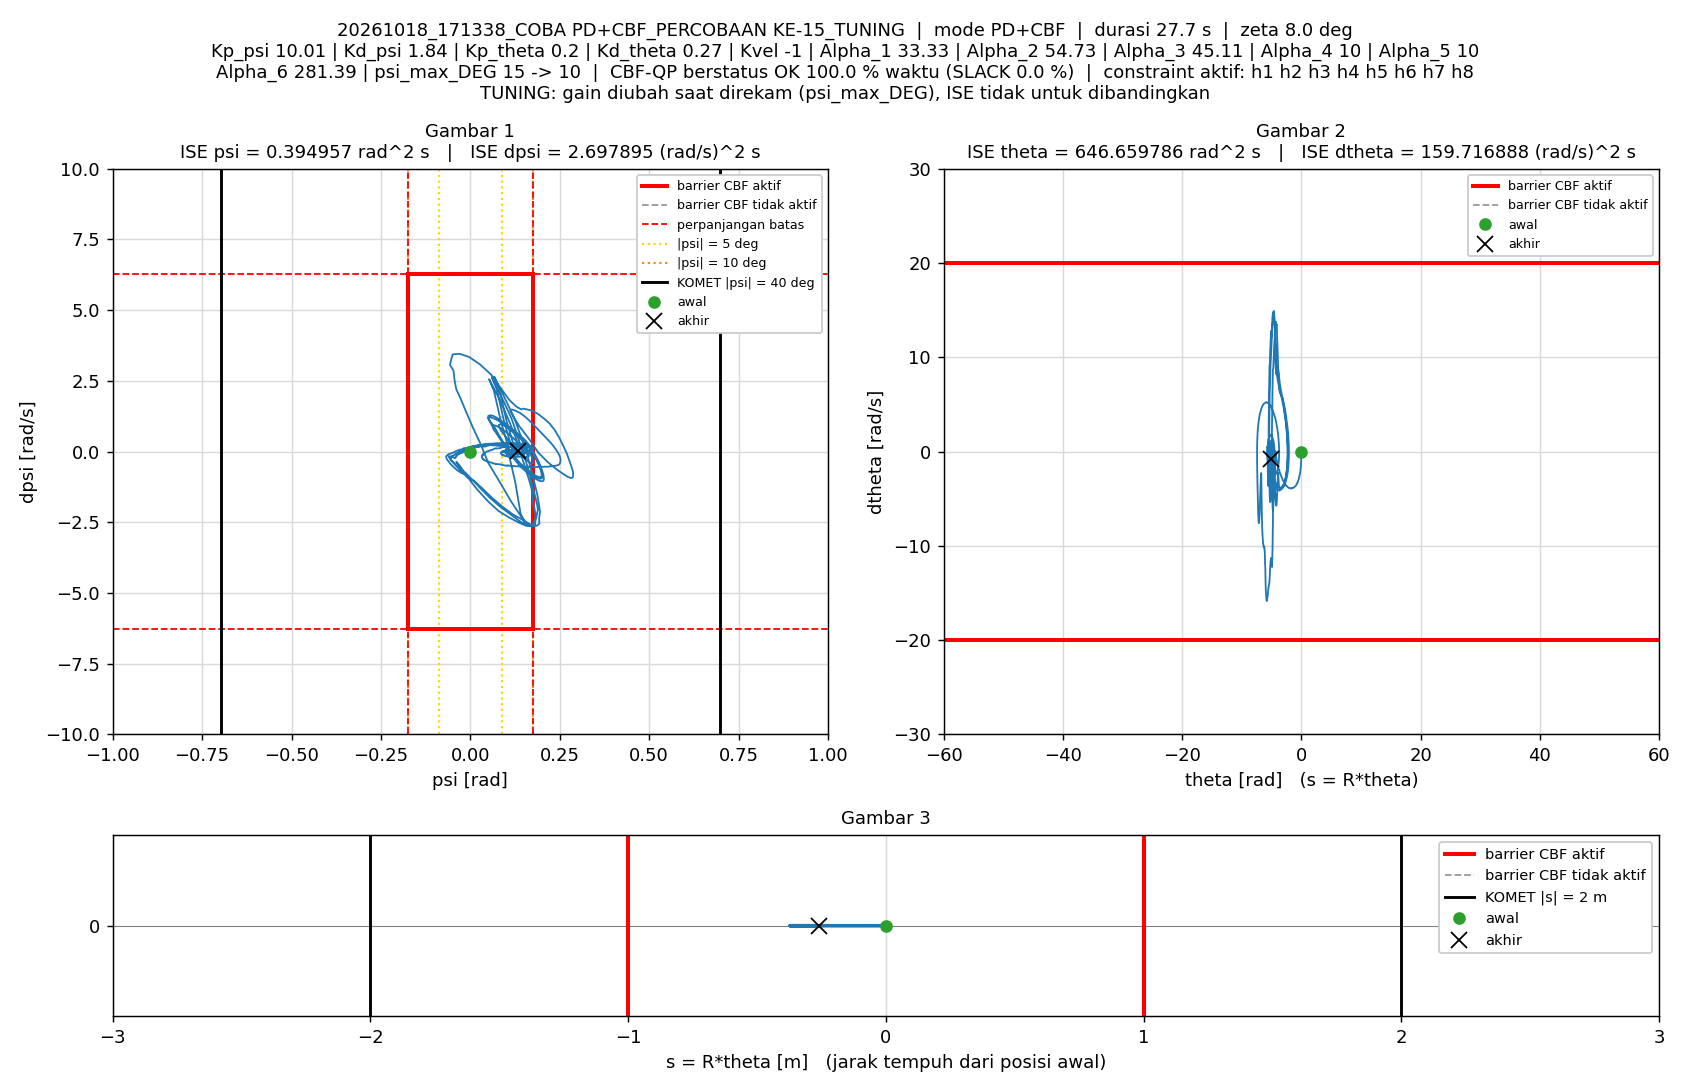

Data behind this chart, as committed beside it:
t_s, theta_rad, dtheta_rad_s, psi_rad, dpsi_rad_s, error_theta, error_dtheta, error_psi, error_dpsi, u_PD_Nm, u_Nm, status_cbf, dorong_N, ISE_theta, ISE_dtheta, ISE_psi, ISE_dpsi, Kp_psi, Kd_psi, Kp_theta, Kd_theta, Kvel, Alpha_1, Alpha_2
0.005, 0, 0, -1.5560297e-07, 0, 0, 0, 1.5560297e-07, 0, -1.5575857e-06, -1.5575857e-06, AMAN, 0, 0, 0, 1.2106142e-16, 0, 10.01, 1.84, 0.2, 0.27, -1, 33.33, 54.73
0.01, -0.000455, -0.1526, 0.0002441, 0.05156, 0.000455, 0.1526, -0.0002441, -0.05156, 0.05603, 0.05603, AMAN, 0, 1.0352477e-09, 0.0001164, 2.9787e-10, 1.3294322e-05, 10.01, 1.84, 0.2, 0.27, -1, 33.33, 54.73
0.015, -0.001597, -0.29, 0.0006173, 0.07978, 0.001597, 0.29, -0.0006173, -0.07978, 0.07435, 0.07435, AMAN, 0, 1.3790614e-08, 0.0005369, 2.2029131e-09, 4.5115572e-05, 10.01, 1.84, 0.2, 0.27, -1, 33.33, 54.73
0.02, -0.003191, -0.3487, 0.001048, 0.08017, 0.003191, 0.3487, -0.001048, -0.08017, 0.06322, 0.06322, AMAN, 0, 6.4691179e-08, 0.001145, 7.6939764e-09, 7.7254113e-05, 10.01, 1.84, 0.2, 0.27, -1, 33.33, 54.73
0.025, -0.005006, -0.3876, 0.001462, 0.07087, 0.005006, 0.3876, -0.001462, -0.07087, 0.03938, 0.03938, AMAN, 0, 1.8998276e-07, 0.001896, 1.8385091e-08, 0.0001024, 10.01, 1.84, 0.2, 0.27, -1, 33.33, 54.73
0.03, -0.007034, -0.4385, 0.001889, 0.0745, 0.007034, 0.4385, -0.001889, -0.0745, 0.0362, 0.0362, AMAN, 0, 4.3733402e-07, 0.002857, 3.6223711e-08, 0.0001301, 10.01, 1.84, 0.2, 0.27, -1, 33.33, 54.73
0.035, -0.009502, -0.5366, 0.002301, 0.08204, 0.009502, 0.5366, -0.002301, -0.08204, 0.02721, 0.02721, AMAN, 0, 8.8873595e-07, 0.004297, 6.2693637e-08, 0.0001638, 10.01, 1.84, 0.2, 0.27, -1, 33.33, 54.73
0.04, -0.01245, -0.6341, 0.002795, 0.1007, 0.01245, 0.6341, -0.002795, -0.1007, 0.03959, 0.03959, AMAN, 0, 1.6633404e-06, 0.006307, 1.0176594e-07, 0.0002145, 10.01, 1.84, 0.2, 0.27, -1, 33.33, 54.73
0.045, -0.01595, -0.7453, 0.003377, 0.1244, 0.01595, 0.7453, -0.003377, -0.1244, 0.05821, 0.05821, AMAN, 0, 2.9346448e-06, 0.009085, 1.5878812e-07, 0.0002918, 10.01, 1.84, 0.2, 0.27, -1, 33.33, 54.73
0.05, -0.01993, -0.8431, 0.004078, 0.1409, 0.01993, 0.8431, -0.004078, -0.1409, 0.06845, 0.06845, AMAN, 0, 4.9212946e-06, 0.01264, 2.4193474e-07, 0.0003911, 10.01, 1.84, 0.2, 0.27, -1, 33.33, 54.73
0.055, -0.02429, -0.9103, 0.004869, 0.1457, 0.02429, 0.9103, -0.004869, -0.1457, 0.06614, 0.06614, AMAN, 0, 7.8720366e-06, 0.01678, 3.604847e-07, 0.0004972, 10.01, 1.84, 0.2, 0.27, -1, 33.33, 54.73
0.06, -0.02884, -0.9496, 0.005717, 0.1447, 0.02884, 0.9496, -0.005717, -0.1447, 0.06132, 0.06132, AMAN, 0, 1.2030229e-05, 0.02129, 5.23883e-07, 0.0006019, 10.01, 1.84, 0.2, 0.27, -1, 33.33, 54.73
0.065, -0.03363, -1.001, 0.006543, 0.1429, 0.03363, 1.001, -0.006543, -0.1429, 0.05151, 0.05151, AMAN, 0, 1.7684948e-05, 0.0263, 7.3792714e-07, 0.000704, 10.01, 1.84, 0.2, 0.27, -1, 33.33, 54.73
0.07, -0.03874, -1.067, 0.00735, 0.1425, 0.03874, 1.067, -0.00735, -0.1425, 0.03976, 0.03976, AMAN, 0, 2.5187906e-05, 0.032, 1.0080194e-06, 0.0008055, 10.01, 1.84, 0.2, 0.27, -1, 33.33, 54.73
0.075, -0.04426, -1.149, 0.008148, 0.1534, 0.04426, 1.149, -0.008148, -0.1534, 0.04459, 0.04459, AMAN, 0, 3.4984421e-05, 0.0386, 1.3400006e-06, 0.0009231, 10.01, 1.84, 0.2, 0.27, -1, 33.33, 54.73
0.08, -0.05031, -1.252, 0.008982, 0.1717, 0.05031, 1.252, -0.008982, -0.1717, 0.05759, 0.05759, AMAN, 0, 4.7637829e-05, 0.04645, 1.7434146e-06, 0.001071, 10.01, 1.84, 0.2, 0.27, -1, 33.33, 54.73
0.085, -0.05684, -1.342, 0.009896, 0.1855, 0.05684, 1.342, -0.009896, -0.1855, 0.06662, 0.06662, AMAN, 0, 6.3790532e-05, 0.05545, 2.2330637e-06, 0.001243, 10.01, 1.84, 0.2, 0.27, -1, 33.33, 54.73
0.09, -0.06364, -1.41, 0.01095, 0.1909, 0.06364, 1.41, -0.01095, -0.1909, 0.06751, 0.06751, AMAN, 0, 8.4038685e-05, 0.06539, 2.8326791e-06, 0.001425, 10.01, 1.84, 0.2, 0.27, -1, 33.33, 54.73
0.095, -0.07069, -1.463, 0.01209, 0.1993, 0.07069, 1.463, -0.01209, -0.1993, 0.07856, 0.07856, AMAN, 0, 0.000109, 0.07609, 3.5633672e-06, 0.001623, 10.01, 1.84, 0.2, 0.27, -1, 33.33, 54.73
0.1, -0.07804, -1.515, 0.01321, 0.1987, 0.07804, 1.515, -0.01321, -0.1987, 0.0731, 0.0731, AMAN, 0, 0.0001395, 0.08757, 4.4360827e-06, 0.001821, 10.01, 1.84, 0.2, 0.27, -1, 33.33, 54.73
0.105, -0.08551, -1.551, 0.01439, 0.1892, 0.08551, 1.551, -0.01439, -0.1892, 0.05627, 0.05627, AMAN, 0, 0.000176, 0.0996, 5.4709555e-06, 0.002, 10.01, 1.84, 0.2, 0.27, -1, 33.33, 54.73
0.11, -0.09319, -1.595, 0.01555, 0.1902, 0.09319, 1.595, -0.01555, -0.1902, 0.05648, 0.05648, AMAN, 0, 0.0002195, 0.1123, 6.6793027e-06, 0.002181, 10.01, 1.84, 0.2, 0.27, -1, 33.33, 54.73
0.115, -0.1013, -1.669, 0.0166, 0.1995, 0.1013, 1.669, -0.0166, -0.1995, 0.06233, 0.06233, AMAN, 0, 0.0002708, 0.1262, 8.0570411e-06, 0.00238, 10.01, 1.84, 0.2, 0.27, -1, 33.33, 54.73
0.12, -0.1098, -1.731, 0.0177, 0.2056, 0.1098, 1.731, -0.0177, -0.2056, 0.06614, 0.06614, AMAN, 0, 0.000331, 0.1412, 9.6237839e-06, 0.002591, 10.01, 1.84, 0.2, 0.27, -1, 33.33, 54.73
0.125, -0.1185, -1.793, 0.01887, 0.2126, 0.1185, 1.793, -0.01887, -0.2126, 0.07243, 0.07243, AMAN, 0, 0.0004012, 0.1573, 1.1404489e-05, 0.002817, 10.01, 1.84, 0.2, 0.27, -1, 33.33, 54.73
0.13, -0.1275, -1.858, 0.02009, 0.2152, 0.1275, 1.858, -0.02009, -0.2152, 0.0698, 0.0698, AMAN, 0, 0.0004824, 0.1746, 1.3422274e-05, 0.003049, 10.01, 1.84, 0.2, 0.27, -1, 33.33, 54.73
0.135, -0.1367, -1.898, 0.02135, 0.2166, 0.1367, 1.898, -0.02135, -0.2166, 0.07252, 0.07252, AMAN, 0, 0.0005759, 0.1926, 1.5701063e-05, 0.003283, 10.01, 1.84, 0.2, 0.27, -1, 33.33, 54.73
0.14, -0.1462, -1.955, 0.0226, 0.2155, 0.1462, 1.955, -0.0226, -0.2155, 0.06575, 0.06575, AMAN, 0, 0.0006827, 0.2117, 1.8255014e-05, 0.003516, 10.01, 1.84, 0.2, 0.27, -1, 33.33, 54.73
0.145, -0.156, -2.012, 0.02385, 0.2183, 0.156, 2.012, -0.02385, -0.2183, 0.06602, 0.06602, AMAN, 0, 0.0008044, 0.2319, 2.1098958e-05, 0.003754, 10.01, 1.84, 0.2, 0.27, -1, 33.33, 54.73
0.15, -0.1661, -2.07, 0.02505, 0.226, 0.1661, 2.07, -0.02505, -0.226, 0.07461, 0.07461, AMAN, 0, 0.0009424, 0.2533, 2.4236263e-05, 0.004009, 10.01, 1.84, 0.2, 0.27, -1, 33.33, 54.73
0.155, -0.1765, -2.13, 0.02635, 0.2353, 0.1765, 2.13, -0.02635, -0.2353, 0.08619, 0.08619, AMAN, 0, 0.001098, 0.276, 2.7708953e-05, 0.004286, 10.01, 1.84, 0.2, 0.27, -1, 33.33, 54.73
0.16, -0.1872, -2.19, 0.0277, 0.2361, 0.1872, 2.19, -0.0277, -0.2361, 0.08306, 0.08306, AMAN, 0, 0.001273, 0.3, 3.1544448e-05, 0.004565, 10.01, 1.84, 0.2, 0.27, -1, 33.33, 54.73
0.165, -0.1979, -2.217, 0.0292, 0.2329, 0.1979, 2.217, -0.0292, -0.2329, 0.0827, 0.0827, AMAN, 0, 0.001469, 0.3246, 3.5806202e-05, 0.004836, 10.01, 1.84, 0.2, 0.27, -1, 33.33, 54.73
0.17, -0.2088, -2.262, 0.03064, 0.2316, 0.2088, 2.262, -0.03064, -0.2316, 0.08053, 0.08053, AMAN, 0, 0.001687, 0.3501, 4.0500472e-05, 0.005104, 10.01, 1.84, 0.2, 0.27, -1, 33.33, 54.73
0.175, -0.22, -2.301, 0.03204, 0.229, 0.22, 2.301, -0.03204, -0.229, 0.07684, 0.07684, AMAN, 0, 0.001929, 0.3766, 4.5631925e-05, 0.005366, 10.01, 1.84, 0.2, 0.27, -1, 33.33, 54.73
0.18, -0.2314, -2.346, 0.03342, 0.2277, 0.2314, 2.346, -0.03342, -0.2277, 0.07363, 0.07363, AMAN, 0, 0.002197, 0.4041, 5.1216268e-05, 0.005626, 10.01, 1.84, 0.2, 0.27, -1, 33.33, 54.73
0.185, -0.243, -2.382, 0.03477, 0.2301, 0.243, 2.382, -0.03477, -0.2301, 0.07958, 0.07958, AMAN, 0, 0.002492, 0.4325, 5.7260819e-05, 0.00589, 10.01, 1.84, 0.2, 0.27, -1, 33.33, 54.73
0.19, -0.2549, -2.433, 0.03613, 0.2327, 0.2549, 2.433, -0.03613, -0.2327, 0.08187, 0.08187, AMAN, 0, 0.002817, 0.4621, 6.378708e-05, 0.006161, 10.01, 1.84, 0.2, 0.27, -1, 33.33, 54.73
0.195, -0.267, -2.482, 0.03747, 0.2331, 0.267, 2.482, -0.03747, -0.2331, 0.08047, 0.08047, AMAN, 0, 0.003173, 0.4929, 7.0807781e-05, 0.006433, 10.01, 1.84, 0.2, 0.27, -1, 33.33, 54.73
0.2, -0.2793, -2.522, 0.03888, 0.2315, 0.2793, 2.522, -0.03888, -0.2315, 0.0783, 0.0783, AMAN, 0, 0.003563, 0.5247, 7.836553e-05, 0.0067, 10.01, 1.84, 0.2, 0.27, -1, 33.33, 54.73
0.205, -0.2919, -2.573, 0.04019, 0.2356, 0.2919, 2.573, -0.04019, -0.2356, 0.08279, 0.08279, AMAN, 0, 0.003989, 0.5578, 8.6440674e-05, 0.006978, 10.01, 1.84, 0.2, 0.27, -1, 33.33, 54.73
0.21, -0.3047, -2.619, 0.04154, 0.2352, 0.3047, 2.619, -0.04154, -0.2352, 0.08035, 0.08035, AMAN, 0, 0.004454, 0.5921, 9.5067117e-05, 0.007255, 10.01, 1.84, 0.2, 0.27, -1, 33.33, 54.73
0.215, -0.3177, -2.654, 0.04294, 0.2419, 0.3177, 2.654, -0.04294, -0.2419, 0.0948, 0.0948, AMAN, 0, 0.004959, 0.6273, 0.0001043, 0.007547, 10.01, 1.84, 0.2, 0.27, -1, 33.33, 54.73
0.22, -0.3309, -2.696, 0.04435, 0.2422, 0.3309, 2.696, -0.04435, -0.2422, 0.09561, 0.09561, AMAN, 0, 0.005506, 0.6636, 0.0001141, 0.007841, 10.01, 1.84, 0.2, 0.27, -1, 33.33, 54.73
0.225, -0.3442, -2.725, 0.04588, 0.2381, 0.3442, 2.725, -0.04588, -0.2381, 0.09287, 0.09287, AMAN, 0, 0.006098, 0.7008, 0.0001246, 0.008124, 10.01, 1.84, 0.2, 0.27, -1, 33.33, 54.73
0.23, -0.3574, -2.744, 0.04752, 0.2315, 0.3574, 2.744, -0.04752, -0.2315, 0.08931, 0.08931, AMAN, 0, 0.006737, 0.7384, 0.0001359, 0.008392, 10.01, 1.84, 0.2, 0.27, -1, 33.33, 54.73
0.235, -0.371, -2.776, 0.04891, 0.228, 0.371, 2.776, -0.04891, -0.228, 0.08541, 0.08541, AMAN, 0, 0.007425, 0.777, 0.0001479, 0.008652, 10.01, 1.84, 0.2, 0.27, -1, 33.33, 54.73
0.24, -0.3846, -2.802, 0.05036, 0.2263, 0.3846, 2.802, -0.05036, -0.2263, 0.08713, 0.08713, AMAN, 0, 0.008164, 0.8162, 0.0001606, 0.008908, 10.01, 1.84, 0.2, 0.27, -1, 33.33, 54.73
0.245, -0.3985, -2.842, 0.05167, 0.2284, 0.3985, 2.842, -0.05167, -0.2284, 0.09035, 0.09035, AMAN, 0, 0.008959, 0.8566, 0.0001739, 0.009169, 10.01, 1.84, 0.2, 0.27, -1, 33.33, 54.73
0.25, -0.4126, -2.874, 0.05307, 0.2307, 0.4126, 2.874, -0.05307, -0.2307, 0.09704, 0.09704, AMAN, 0, 0.00981, 0.8979, 0.000188, 0.009435, 10.01, 1.84, 0.2, 0.27, -1, 33.33, 54.73
0.255, -0.427, -2.921, 0.05436, 0.2297, 0.427, 2.921, -0.05436, -0.2297, 0.09281, 0.09281, AMAN, 0, 0.01072, 0.9406, 0.0002028, 0.009699, 10.01, 1.84, 0.2, 0.27, -1, 33.33, 54.73
0.26, -0.4412, -2.946, 0.05588, 0.2238, 0.4412, 2.946, -0.05588, -0.2238, 0.08753, 0.08753, AMAN, 0, 0.01169, 0.9839, 0.0002184, 0.009949, 10.01, 1.84, 0.2, 0.27, -1, 33.33, 54.73
0.265, -0.4558, -2.969, 0.05723, 0.224, 0.4558, 2.969, -0.05723, -0.224, 0.09215, 0.09215, AMAN, 0, 0.01273, 1.028, 0.0002348, 0.0102, 10.01, 1.84, 0.2, 0.27, -1, 33.33, 54.73
0.27, -0.4706, -3.008, 0.05855, 0.2246, 0.4706, 3.008, -0.05855, -0.2246, 0.09293, 0.09293, AMAN, 0, 0.01384, 1.073, 0.0002519, 0.01045, 10.01, 1.84, 0.2, 0.27, -1, 33.33, 54.73
0.275, -0.4855, -3.032, 0.05987, 0.225, 0.4855, 3.032, -0.05987, -0.225, 0.0976, 0.0976, AMAN, 0, 0.01502, 1.119, 0.0002698, 0.01071, 10.01, 1.84, 0.2, 0.27, -1, 33.33, 54.73
0.28, -0.5007, -3.066, 0.0611, 0.2257, 0.5007, 3.066, -0.0611, -0.2257, 0.09893, 0.09893, AMAN, 0, 0.01627, 1.166, 0.0002885, 0.01096, 10.01, 1.84, 0.2, 0.27, -1, 33.33, 54.73
0.285, -0.5157, -3.089, 0.06257, 0.2192, 0.5157, 3.089, -0.06257, -0.2192, 0.09249, 0.09249, AMAN, 0, 0.0176, 1.214, 0.0003081, 0.0112, 10.01, 1.84, 0.2, 0.27, -1, 33.33, 54.73
0.29, -0.531, -3.109, 0.0639, 0.2197, 0.531, 3.109, -0.0639, -0.2197, 0.09836, 0.09836, AMAN, 0, 0.01901, 1.262, 0.0003285, 0.01144, 10.01, 1.84, 0.2, 0.27, -1, 33.33, 54.73
0.295, -0.5464, -3.142, 0.06522, 0.2168, 0.5464, 3.142, -0.06522, -0.2168, 0.09419, 0.09419, AMAN, 0, 0.0205, 1.312, 0.0003498, 0.01168, 10.01, 1.84, 0.2, 0.27, -1, 33.33, 54.73
0.3, -0.562, -3.168, 0.06648, 0.2135, 0.562, 3.168, -0.06648, -0.2135, 0.09045, 0.09045, AMAN, 0, 0.02208, 1.362, 0.0003719, 0.0119, 10.01, 1.84, 0.2, 0.27, -1, 33.33, 54.73
... 5,476 more rows
